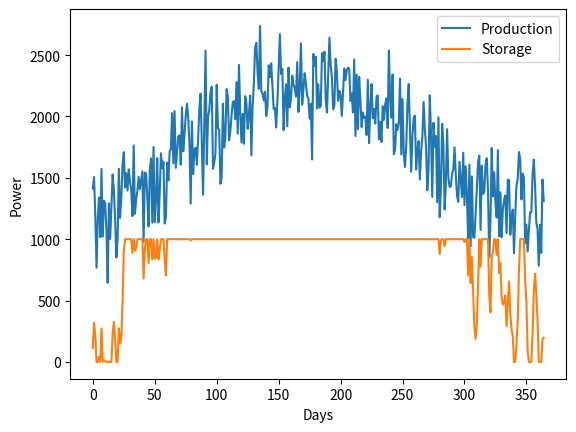

Generate this figure with matplotlib:
from random import randint
import matplotlib.pyplot as plt
import math

class power_generator:
    def __init__(self):
        self.output = 0

    def generate(self,day):
        global grid
        grid += round(50*(math.sin(2*math.pi/365*(day-81.75))+1)) + randint(0,250)
        
class power_user:
    def __init__(self,level):
        self.level = level

    def consume(self):
        global grid, stores

        if grid >= self.level:
            grid -= self.level
            return True
        else:
             target = self.level - grid
             grid =0
             for battery in stores:
                 if target > 0:
                     target -= battery.decharge(target)
             if target > 0:
                 print("Not enough power")
                 return False
             else:
                 return True
        
turbines = []
for i in range(0,5):
    turbines.append(power_generator())
solar_farms = []
for i in range(0,5):
    solar_farms.append(power_generator())

factory = power_user(300)
farms = []
for i in range(10):
    farms.append(power_user(100))
    
class power_store:
    def __init__(self,capacity):
        self.capacity = capacity
        self.level = 0

    def charge(self):
        global grid

        if grid > 0: 
            if (self.capacity - self.level) > grid: 
                self.level += grid
                grid = 0
            else:
                grid -= self.capacity - self.level
                self.level = self.capacity

    def decharge(self,amount):
        if self.level >= amount:
            self.level -= amount
            return amount
        else:
            power = self.level
            self.level = 0
            return power

stores = []
for i in range(10):
    stores.append(power_store(100))
    
days=[]
daily_production=[]
daily_storage=[]

brown_out_days=0


#this IS LOOP

for i in range(365):
    grid = 0
    days.append(i)
    for turbine in turbines:
        turbine.generate(i)
    for solar_farm in solar_farms:
        solar_farm.generate(i)
    print(f"Start day {i}. Grid power level: {grid}.")
    daily_production.append(grid)

    if factory.consume():
        for farm in farms:
            if not farm.consume():
                brown_out_days+=1
                break
    else:
        brown_out_days+=1
    print(f"End day {i}. Grid power level: {grid}.")
    
        
            
    for battery in stores:
        battery.charge()
        
    overall_storage = 0
    for battery in stores:
        overall_storage += battery.level
    print(f"Stored in batteries: {overall_storage}")
    daily_storage.append(overall_storage)

    if grid > 0:
        print(f"Unstored power: {grid}")

print(brown_out_days)

plt.plot(days,daily_production)
plt.plot(days,daily_storage)
plt.xlabel('Days')
plt.ylabel('Power')
plt.legend(['Production', 'Storage'])
plt.show()
